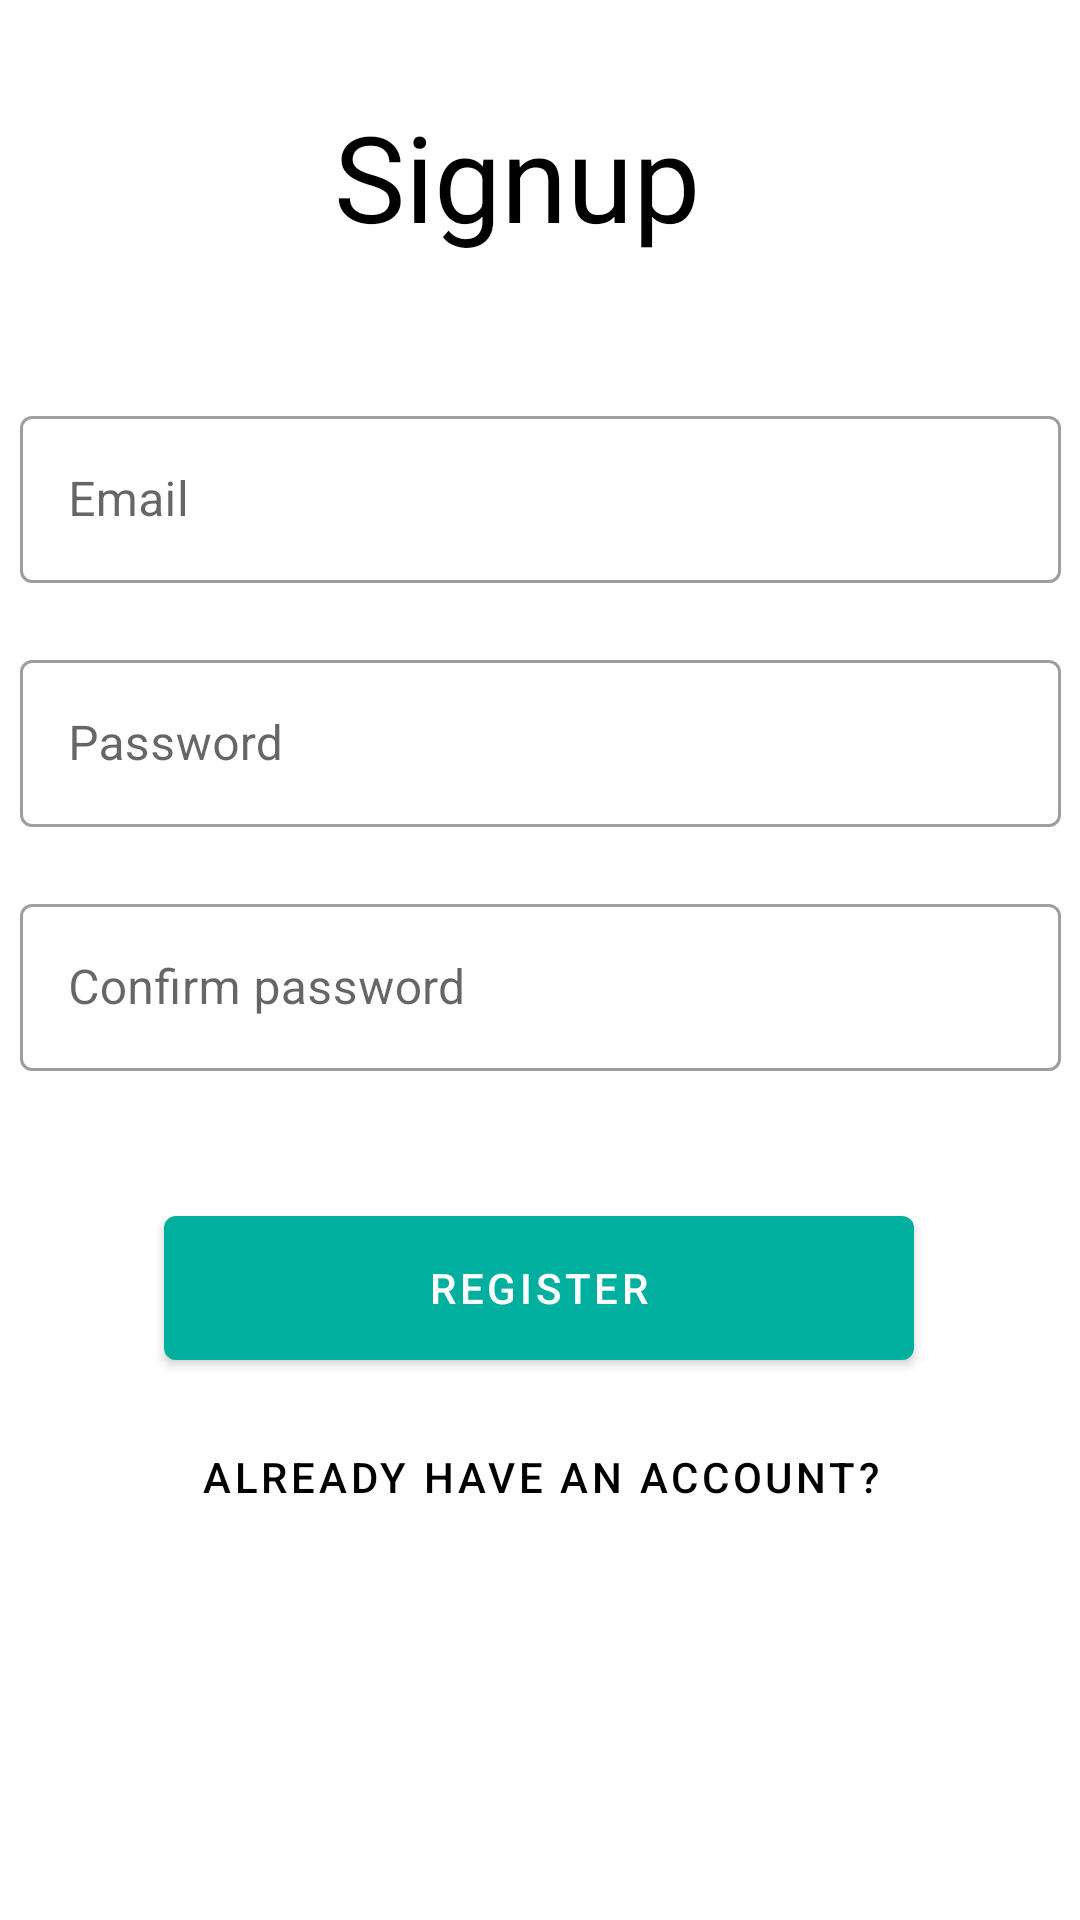

Layout XML and referenced resources for this Android screen:
<!-- AndroidManifest.xml: application theme AppTheme -->
<!-- res/layout/activity_register.xml -->
<?xml version="1.0" encoding="utf-8"?>
<androidx.constraintlayout.widget.ConstraintLayout xmlns:android="http://schemas.android.com/apk/res/android"
    xmlns:app="http://schemas.android.com/apk/res-auto"
    xmlns:tools="http://schemas.android.com/tools"
    android:layout_width="match_parent"
    android:layout_height="match_parent"
    android:focusable="true"
    android:focusableInTouchMode="true"
    tools:context=".RegisterActivity">


    <TextView
        android:id="@+id/textView"
        android:layout_width="wrap_content"
        android:layout_height="wrap_content"
        android:layout_marginTop="32dp"
        android:text="Signup"
        android:textColor="#000000"
        android:textSize="40dp"
        app:layout_constraintEnd_toEndOf="parent"
        app:layout_constraintHorizontal_bias="0.468"
        app:layout_constraintStart_toStartOf="parent"
        app:layout_constraintTop_toTopOf="parent" />

    <com.google.android.material.textfield.TextInputLayout
        android:id="@+id/email"
        style="@style/Widget.MaterialComponents.TextInputLayout.OutlinedBox"
        android:layout_width="347dp"
        android:layout_height="wrap_content"
        android:layout_marginTop="48dp"
        app:errorEnabled="true"
        app:layout_constraintEnd_toEndOf="parent"
        app:layout_constraintStart_toStartOf="parent"
        app:layout_constraintTop_toBottomOf="@+id/textView">

        <com.google.android.material.textfield.TextInputEditText
            android:id="@+id/email_edit"
            android:layout_width="match_parent"
            android:layout_height="wrap_content"
            android:hint="@string/email"
            android:inputType="textEmailAddress" />

    </com.google.android.material.textfield.TextInputLayout>

    <com.google.android.material.textfield.TextInputLayout
        android:id="@+id/password"
        style="@style/Widget.MaterialComponents.TextInputLayout.OutlinedBox"
        android:layout_width="347dp"
        android:layout_height="wrap_content"
        app:errorEnabled="true"
        app:layout_constraintEnd_toEndOf="parent"
        app:layout_constraintStart_toStartOf="parent"
        app:layout_constraintTop_toBottomOf="@+id/email">

        <com.google.android.material.textfield.TextInputEditText
            android:id="@+id/password_edit"
            android:layout_width="match_parent"
            android:layout_height="wrap_content"
            android:hint="@string/password"
            android:inputType="textPassword" />

    </com.google.android.material.textfield.TextInputLayout>

    <com.google.android.material.textfield.TextInputLayout
        android:id="@+id/confirm_password"
        style="@style/Widget.MaterialComponents.TextInputLayout.OutlinedBox"
        android:layout_width="347dp"
        android:layout_height="wrap_content"
        app:errorEnabled="true"
        app:layout_constraintEnd_toEndOf="parent"
        app:layout_constraintStart_toStartOf="parent"
        app:layout_constraintTop_toBottomOf="@+id/password">

        <com.google.android.material.textfield.TextInputEditText
            android:id="@+id/confirm_password_edit"
            android:layout_width="match_parent"
            android:layout_height="wrap_content"
            android:hint="@string/confirm_password"
            android:inputType="textPassword" />

    </com.google.android.material.textfield.TextInputLayout>

    <com.google.android.material.button.MaterialButton
        android:id="@+id/loginButton"
        android:layout_width="250dp"
        android:layout_height="60dp"
        android:elevation="4dp"


        android:text="Register"
        app:layout_constraintBottom_toBottomOf="parent"
        app:layout_constraintEnd_toEndOf="parent"
        app:layout_constraintHorizontal_bias="0.496"
        app:layout_constraintStart_toStartOf="parent"
        app:layout_constraintTop_toBottomOf="@+id/confirm_password"
        app:layout_constraintVertical_bias="0.108">

    </com.google.android.material.button.MaterialButton>

    <Button
        android:id="@+id/buttonForLogin"
        style="@style/Widget.MaterialComponents.Button.TextButton"
        android:layout_width="match_parent"
        android:layout_height="wrap_content"
        android:gravity="center"
        android:text="Already have an account?"
        android:textColor="#000000"
        app:layout_constraintBottom_toBottomOf="parent"
        app:layout_constraintEnd_toEndOf="parent"
        app:layout_constraintHorizontal_bias="0.0"
        app:layout_constraintStart_toStartOf="parent"
        app:layout_constraintTop_toBottomOf="@+id/loginButton"
        app:layout_constraintVertical_bias="0.069">

    </Button>

    <ProgressBar
        android:id="@+id/progressBar2"
        android:visibility="invisible"
        style="?android:attr/progressBarStyle"
        android:layout_width="wrap_content"
        android:layout_height="wrap_content"
        app:layout_constraintBottom_toBottomOf="parent"
        app:layout_constraintEnd_toEndOf="parent"
        app:layout_constraintStart_toStartOf="parent"
        app:layout_constraintTop_toTopOf="parent" />


</androidx.constraintlayout.widget.ConstraintLayout>
<!-- resources referenced by this layout -->
<resources>
  <string name="confirm_password">Confirm password</string>
  <string name="email">Email</string>
  <string name="password">Password</string>
  <style name="AppTheme" parent="Theme.MaterialComponents.Light.NoActionBar">
          
          <item name="colorPrimary">#00AF9E</item>
          <item name="colorPrimaryDark">#009688</item>
          <item name="colorAccent">@color/colorAccent</item>
      </style>
  <color name="colorAccent">#03DAC5</color>
</resources>
